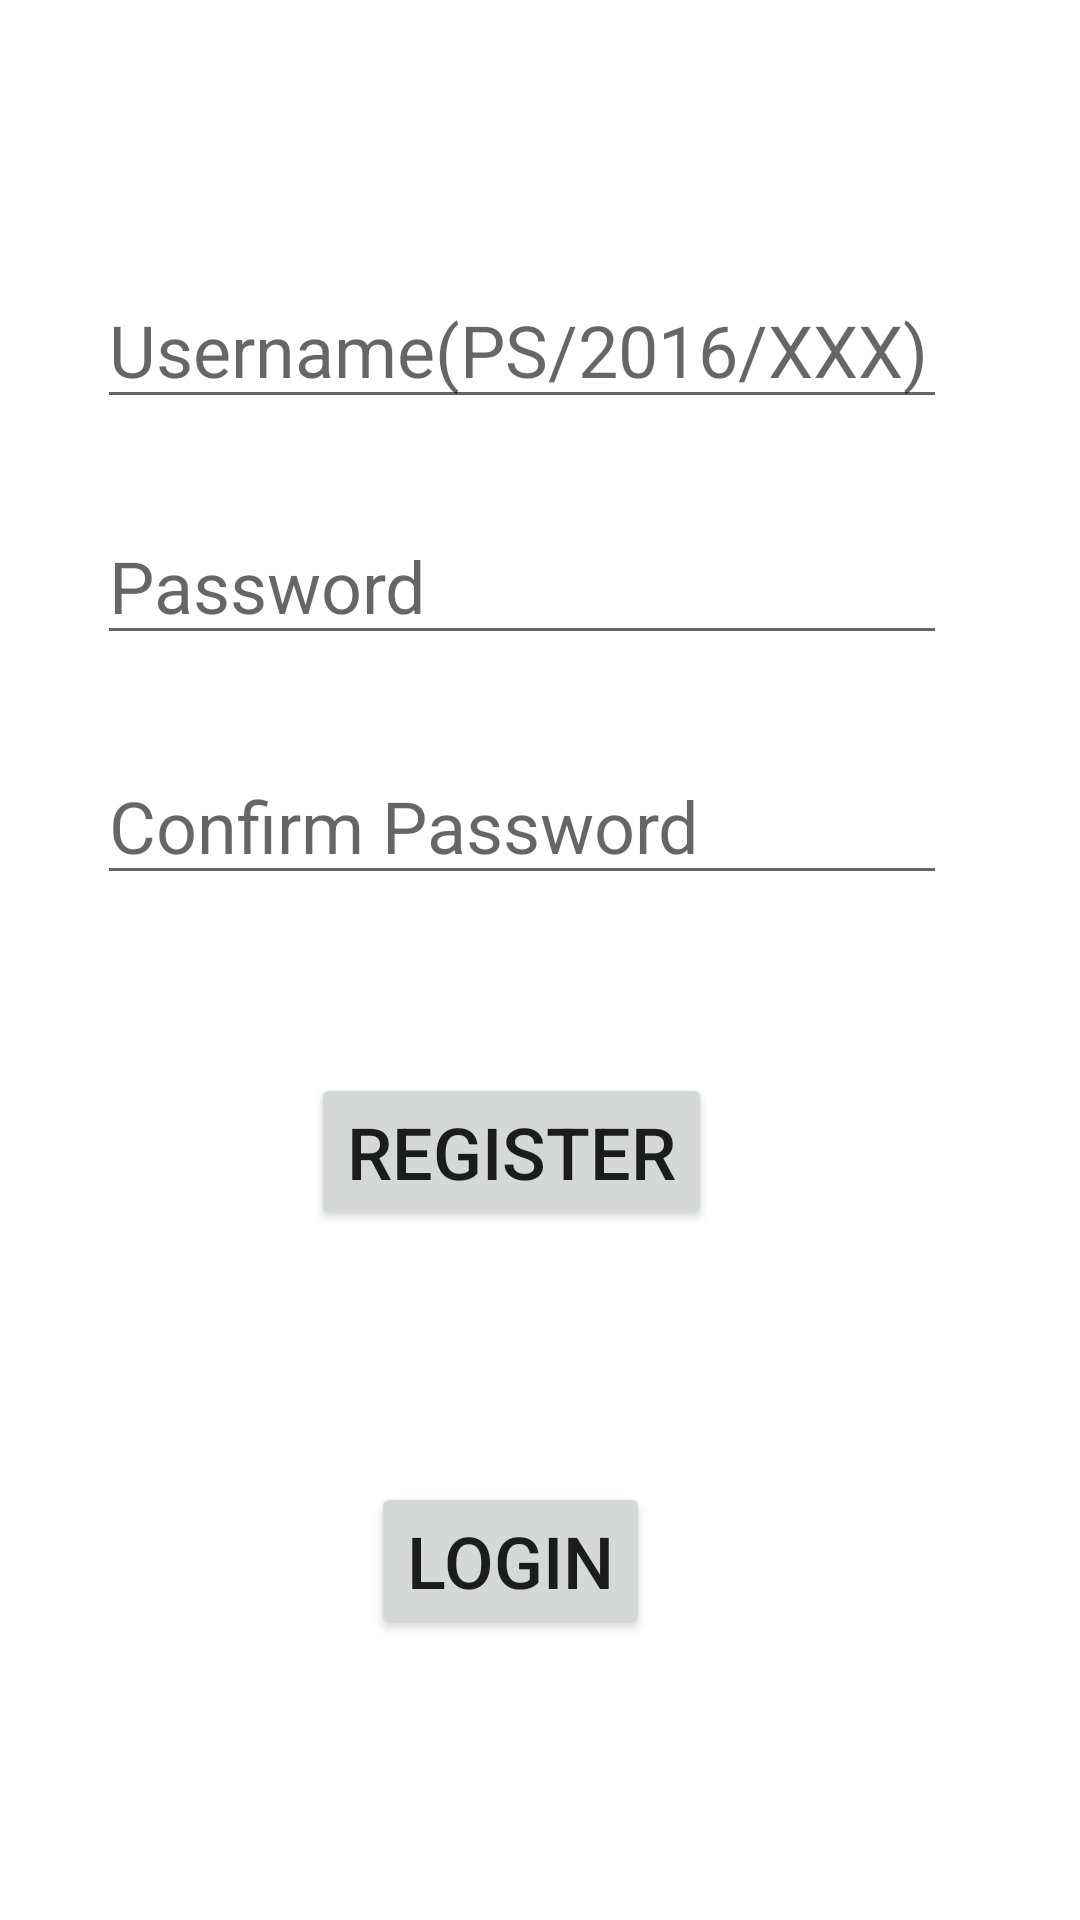

Android layout source for this screen:
<!-- AndroidManifest.xml: application theme Theme.InformationSystem -->
<!-- res/layout/activity_registration.xml -->
<?xml version="1.0" encoding="utf-8"?>
<androidx.constraintlayout.widget.ConstraintLayout xmlns:android="http://schemas.android.com/apk/res/android"
    xmlns:app="http://schemas.android.com/apk/res-auto"
    xmlns:tools="http://schemas.android.com/tools"
    android:layout_width="match_parent"
    android:layout_height="match_parent"
    tools:context=".Registration">

    <EditText
        android:id="@+id/registerUser"
        android:layout_width="wrap_content"
        android:layout_height="wrap_content"
        android:ems="10"
        android:hint="Username(PS/2016/XXX)"
        android:inputType="textPersonName"
        android:textSize="24sp"
        app:layout_constraintBottom_toBottomOf="parent"
        app:layout_constraintEnd_toEndOf="parent"
        app:layout_constraintHorizontal_bias="0.422"
        app:layout_constraintStart_toStartOf="parent"
        app:layout_constraintTop_toTopOf="parent"
        app:layout_constraintVertical_bias="0.153" />

    <EditText
        android:id="@+id/registerPassword"
        android:layout_width="wrap_content"
        android:layout_height="wrap_content"
        android:ems="10"
        android:hint="Password"
        android:inputType="textPassword"
        android:textSize="24sp"
        app:layout_constraintBottom_toBottomOf="parent"
        app:layout_constraintEnd_toEndOf="parent"
        app:layout_constraintHorizontal_bias="0.421"
        app:layout_constraintStart_toStartOf="parent"
        app:layout_constraintTop_toBottomOf="@+id/registerUser"
        app:layout_constraintVertical_bias="0.065" />

    <EditText
        android:id="@+id/registerConfirm"
        android:layout_width="wrap_content"
        android:layout_height="wrap_content"
        android:ems="10"
        android:hint="Confirm Password"
        android:inputType="textPassword"
        android:textSize="24sp"
        app:layout_constraintBottom_toBottomOf="parent"
        app:layout_constraintEnd_toEndOf="parent"
        app:layout_constraintHorizontal_bias="0.421"
        app:layout_constraintStart_toStartOf="parent"
        app:layout_constraintTop_toBottomOf="@+id/registerPassword"
        app:layout_constraintVertical_bias="0.082" />

    <Button
        android:id="@+id/registerReg_btn"
        android:layout_width="wrap_content"
        android:layout_height="wrap_content"
        android:onClick="registerForSystem"
        android:text="Register"
        android:textSize="24sp"
        app:layout_constraintBottom_toBottomOf="parent"
        app:layout_constraintEnd_toEndOf="parent"
        app:layout_constraintHorizontal_bias="0.458"
        app:layout_constraintStart_toStartOf="parent"
        app:layout_constraintTop_toBottomOf="@+id/registerConfirm"
        app:layout_constraintVertical_bias="0.205" />

    <Button
        android:id="@+id/registerLogin"
        android:layout_width="wrap_content"
        android:layout_height="wrap_content"
        android:layout_marginTop="84dp"
        android:onClick="loginToLogViewFromRegistration"
        android:text="Login"
        android:textSize="24sp"
        app:layout_constraintBottom_toBottomOf="parent"
        app:layout_constraintEnd_toEndOf="parent"
        app:layout_constraintHorizontal_bias="0.463"
        app:layout_constraintStart_toStartOf="parent"
        app:layout_constraintTop_toBottomOf="@+id/registerReg_btn"
        app:layout_constraintVertical_bias="0.0" />
</androidx.constraintlayout.widget.ConstraintLayout>
<!-- resources referenced by this layout -->
<resources>
  <style name="Theme.InformationSystem" parent="Theme.MaterialComponents.DayNight.DarkActionBar">
          
          <item name="colorPrimary">@color/purple_500</item>
          <item name="colorPrimaryVariant">@color/purple_700</item>
          <item name="colorOnPrimary">@color/white</item>
          
          <item name="colorSecondary">@color/teal_200</item>
          <item name="colorSecondaryVariant">@color/teal_700</item>
          <item name="colorOnSecondary">@color/black</item>
          
          <item name="android:statusBarColor" tools:targetApi="l">?attr/colorPrimaryVariant</item>
          
      </style>
  <!-- not gathered from this repository: default colours our renderer supplied (Android Studio template values) -->
  <color name="purple_500">#FF6200EE</color>
  <color name="purple_700">#FF3700B3</color>
  <color name="teal_200">#FF03DAC5</color>
  <color name="teal_700">#FF018786</color>
  <color name="black">#FF000000</color>
  <color name="white">#FFFFFFFF</color>
</resources>
